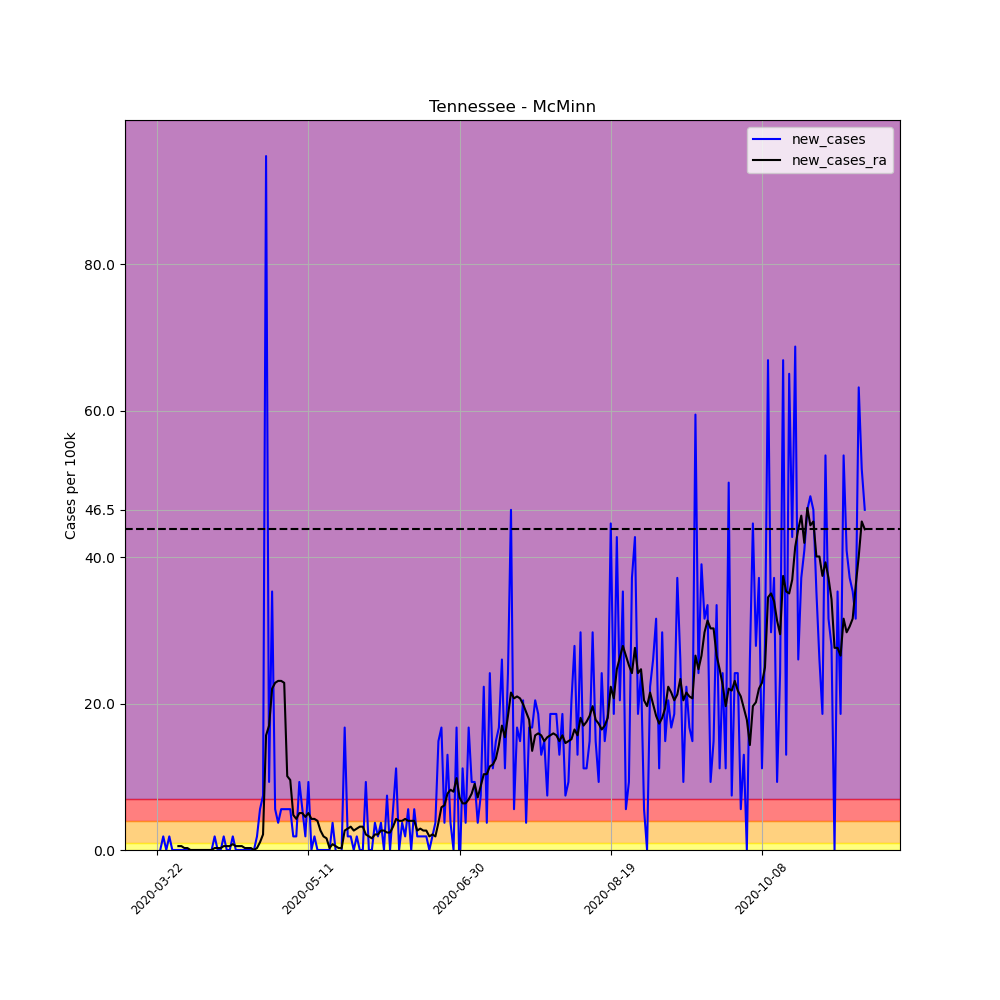

Data behind this chart, as committed beside it:
, date, county, state, fips, cases, deaths, COUNTY, STNAME, CTYNAME, POPESTIMATE2019, per_100k, per_100k_ra, new_cases, new_cases_ra
267141, 2020-03-22, McMinn, Tennessee, 47107, 1, 0, 107, Tennessee, McMinn, 53794, 1.859, , , 
267142, 2020-03-23, McMinn, Tennessee, 47107, 1, 0, 107, Tennessee, McMinn, 53794, 1.859, , 0.0, 
267143, 2020-03-24, McMinn, Tennessee, 47107, 2, 0, 107, Tennessee, McMinn, 53794, 3.718, , 1.859, 
267144, 2020-03-25, McMinn, Tennessee, 47107, 2, 0, 107, Tennessee, McMinn, 53794, 3.718, , 0.0, 
267145, 2020-03-26, McMinn, Tennessee, 47107, 3, 0, 107, Tennessee, McMinn, 53794, 5.577, , 1.859, 
267146, 2020-03-27, McMinn, Tennessee, 47107, 3, 0, 107, Tennessee, McMinn, 53794, 5.577, , 0.0, 
267147, 2020-03-28, McMinn, Tennessee, 47107, 3, 0, 107, Tennessee, McMinn, 53794, 5.577, 3.983, 0.0, 
267148, 2020-03-29, McMinn, Tennessee, 47107, 3, 0, 107, Tennessee, McMinn, 53794, 5.577, 4.515, 0.0, 0.5311
267149, 2020-03-30, McMinn, Tennessee, 47107, 3, 0, 107, Tennessee, McMinn, 53794, 5.577, 5.046, 0.0, 0.5311
267150, 2020-03-31, McMinn, Tennessee, 47107, 3, 0, 107, Tennessee, McMinn, 53794, 5.577, 5.311, 0.0, 0.2656
267151, 2020-04-01, McMinn, Tennessee, 47107, 3, 0, 107, Tennessee, McMinn, 53794, 5.577, 5.577, 0.0, 0.2656
267152, 2020-04-02, McMinn, Tennessee, 47107, 3, 0, 107, Tennessee, McMinn, 53794, 5.577, 5.577, 0.0, 0.0
267153, 2020-04-03, McMinn, Tennessee, 47107, 3, 0, 107, Tennessee, McMinn, 53794, 5.577, 5.577, 0.0, 0.0
267154, 2020-04-04, McMinn, Tennessee, 47107, 3, 0, 107, Tennessee, McMinn, 53794, 5.577, 5.577, 0.0, 0.0
267155, 2020-04-05, McMinn, Tennessee, 47107, 3, 0, 107, Tennessee, McMinn, 53794, 5.577, 5.577, 0.0, 0.0
267156, 2020-04-06, McMinn, Tennessee, 47107, 3, 0, 107, Tennessee, McMinn, 53794, 5.577, 5.577, 0.0, 0.0
267157, 2020-04-07, McMinn, Tennessee, 47107, 3, 0, 107, Tennessee, McMinn, 53794, 5.577, 5.577, 0.0, 0.0
267158, 2020-04-08, McMinn, Tennessee, 47107, 3, 0, 107, Tennessee, McMinn, 53794, 5.577, 5.577, 0.0, 0.0
267159, 2020-04-09, McMinn, Tennessee, 47107, 3, 0, 107, Tennessee, McMinn, 53794, 5.577, 5.577, 0.0, 0.0
267160, 2020-04-10, McMinn, Tennessee, 47107, 4, 0, 107, Tennessee, McMinn, 53794, 7.436, 5.842, 1.859, 0.2656
267161, 2020-04-11, McMinn, Tennessee, 47107, 4, 0, 107, Tennessee, McMinn, 53794, 7.436, 6.108, 0.0, 0.2656
267162, 2020-04-12, McMinn, Tennessee, 47107, 4, 0, 107, Tennessee, McMinn, 53794, 7.436, 6.374, 0.0, 0.2656
267163, 2020-04-13, McMinn, Tennessee, 47107, 5, 0, 107, Tennessee, McMinn, 53794, 9.295, 6.905, 1.859, 0.5311
267164, 2020-04-14, McMinn, Tennessee, 47107, 5, 0, 107, Tennessee, McMinn, 53794, 9.295, 7.436, 0.0, 0.5311
267165, 2020-04-15, McMinn, Tennessee, 47107, 5, 0, 107, Tennessee, McMinn, 53794, 9.295, 7.967, 0.0, 0.5311
267166, 2020-04-16, McMinn, Tennessee, 47107, 6, 0, 107, Tennessee, McMinn, 53794, 11.15, 8.764, 1.859, 0.7967
267167, 2020-04-17, McMinn, Tennessee, 47107, 6, 0, 107, Tennessee, McMinn, 53794, 11.15, 9.295, 0.0, 0.5311
267168, 2020-04-18, McMinn, Tennessee, 47107, 6, 0, 107, Tennessee, McMinn, 53794, 11.15, 9.826, 0.0, 0.5311
267169, 2020-04-19, McMinn, Tennessee, 47107, 6, 0, 107, Tennessee, McMinn, 53794, 11.15, 10.36, 0.0, 0.5311
267170, 2020-04-20, McMinn, Tennessee, 47107, 6, 0, 107, Tennessee, McMinn, 53794, 11.15, 10.62, 0.0, 0.2656
267171, 2020-04-21, McMinn, Tennessee, 47107, 6, 0, 107, Tennessee, McMinn, 53794, 11.15, 10.89, 0.0, 0.2656
267172, 2020-04-22, McMinn, Tennessee, 47107, 6, 0, 107, Tennessee, McMinn, 53794, 11.15, 11.15, 0.0, 0.2656
267173, 2020-04-23, McMinn, Tennessee, 47107, 6, 0, 107, Tennessee, McMinn, 53794, 11.15, 11.15, 0.0, 0.0
267174, 2020-04-24, McMinn, Tennessee, 47107, 7, 0, 107, Tennessee, McMinn, 53794, 13.01, 11.42, 1.859, 0.2656
267175, 2020-04-25, McMinn, Tennessee, 47107, 10, 0, 107, Tennessee, McMinn, 53794, 18.59, 12.48, 5.577, 1.062
267176, 2020-04-26, McMinn, Tennessee, 47107, 14, 0, 107, Tennessee, McMinn, 53794, 26.03, 14.61, 7.436, 2.125
267177, 2020-04-27, McMinn, Tennessee, 47107, 65, 0, 107, Tennessee, McMinn, 53794, 120.8, 30.27, 94.81, 15.67
267178, 2020-04-28, McMinn, Tennessee, 47107, 70, 0, 107, Tennessee, McMinn, 53794, 130.1, 47.27, 9.295, 17
267179, 2020-04-29, McMinn, Tennessee, 47107, 89, 1, 107, Tennessee, McMinn, 53794, 165.4, 69.31, 35.32, 22.04
267180, 2020-04-30, McMinn, Tennessee, 47107, 92, 1, 107, Tennessee, McMinn, 53794, 171, 92.15, 5.577, 22.84
267181, 2020-05-01, McMinn, Tennessee, 47107, 94, 1, 107, Tennessee, McMinn, 53794, 174.7, 115.3, 3.718, 23.1
267182, 2020-05-02, McMinn, Tennessee, 47107, 97, 1, 107, Tennessee, McMinn, 53794, 180.3, 138.4, 5.577, 23.1
267183, 2020-05-03, McMinn, Tennessee, 47107, 100, 1, 107, Tennessee, McMinn, 53794, 185.9, 161.2, 5.577, 22.84
267184, 2020-05-04, McMinn, Tennessee, 47107, 103, 1, 107, Tennessee, McMinn, 53794, 191.5, 171.3, 5.577, 10.09
267185, 2020-05-05, McMinn, Tennessee, 47107, 106, 2, 107, Tennessee, McMinn, 53794, 197, 180.8, 5.577, 9.56
267186, 2020-05-06, McMinn, Tennessee, 47107, 107, 3, 107, Tennessee, McMinn, 53794, 198.9, 185.6, 1.859, 4.78
267187, 2020-05-07, McMinn, Tennessee, 47107, 108, 3, 107, Tennessee, McMinn, 53794, 200.8, 189.9, 1.859, 4.249
267188, 2020-05-08, McMinn, Tennessee, 47107, 113, 4, 107, Tennessee, McMinn, 53794, 210.1, 194.9, 9.295, 5.046
267189, 2020-05-09, McMinn, Tennessee, 47107, 116, 4, 107, Tennessee, McMinn, 53794, 215.6, 200, 5.577, 5.046
267190, 2020-05-10, McMinn, Tennessee, 47107, 117, 5, 107, Tennessee, McMinn, 53794, 217.5, 204.5, 1.859, 4.515
267191, 2020-05-11, McMinn, Tennessee, 47107, 122, 8, 107, Tennessee, McMinn, 53794, 226.8, 209.5, 9.295, 5.046
267192, 2020-05-12, McMinn, Tennessee, 47107, 122, 9, 107, Tennessee, McMinn, 53794, 226.8, 213.8, 0.0, 4.249
267193, 2020-05-13, McMinn, Tennessee, 47107, 123, 9, 107, Tennessee, McMinn, 53794, 228.7, 218, 1.859, 4.249
267194, 2020-05-14, McMinn, Tennessee, 47107, 123, 10, 107, Tennessee, McMinn, 53794, 228.7, 222, 0.0, 3.983
267195, 2020-05-15, McMinn, Tennessee, 47107, 123, 11, 107, Tennessee, McMinn, 53794, 228.7, 224.7, 0.0, 2.656
267196, 2020-05-16, McMinn, Tennessee, 47107, 123, 12, 107, Tennessee, McMinn, 53794, 228.7, 226.5, 0.0, 1.859
267197, 2020-05-17, McMinn, Tennessee, 47107, 123, 12, 107, Tennessee, McMinn, 53794, 228.7, 228.1, 0.0, 1.593
267198, 2020-05-18, McMinn, Tennessee, 47107, 123, 12, 107, Tennessee, McMinn, 53794, 228.7, 228.4, 0.0, 0.2656
267199, 2020-05-19, McMinn, Tennessee, 47107, 125, 12, 107, Tennessee, McMinn, 53794, 232.4, 229.2, 3.718, 0.7967
267200, 2020-05-20, McMinn, Tennessee, 47107, 125, 12, 107, Tennessee, McMinn, 53794, 232.4, 229.7, 0.0, 0.5311
... 175 more rows
